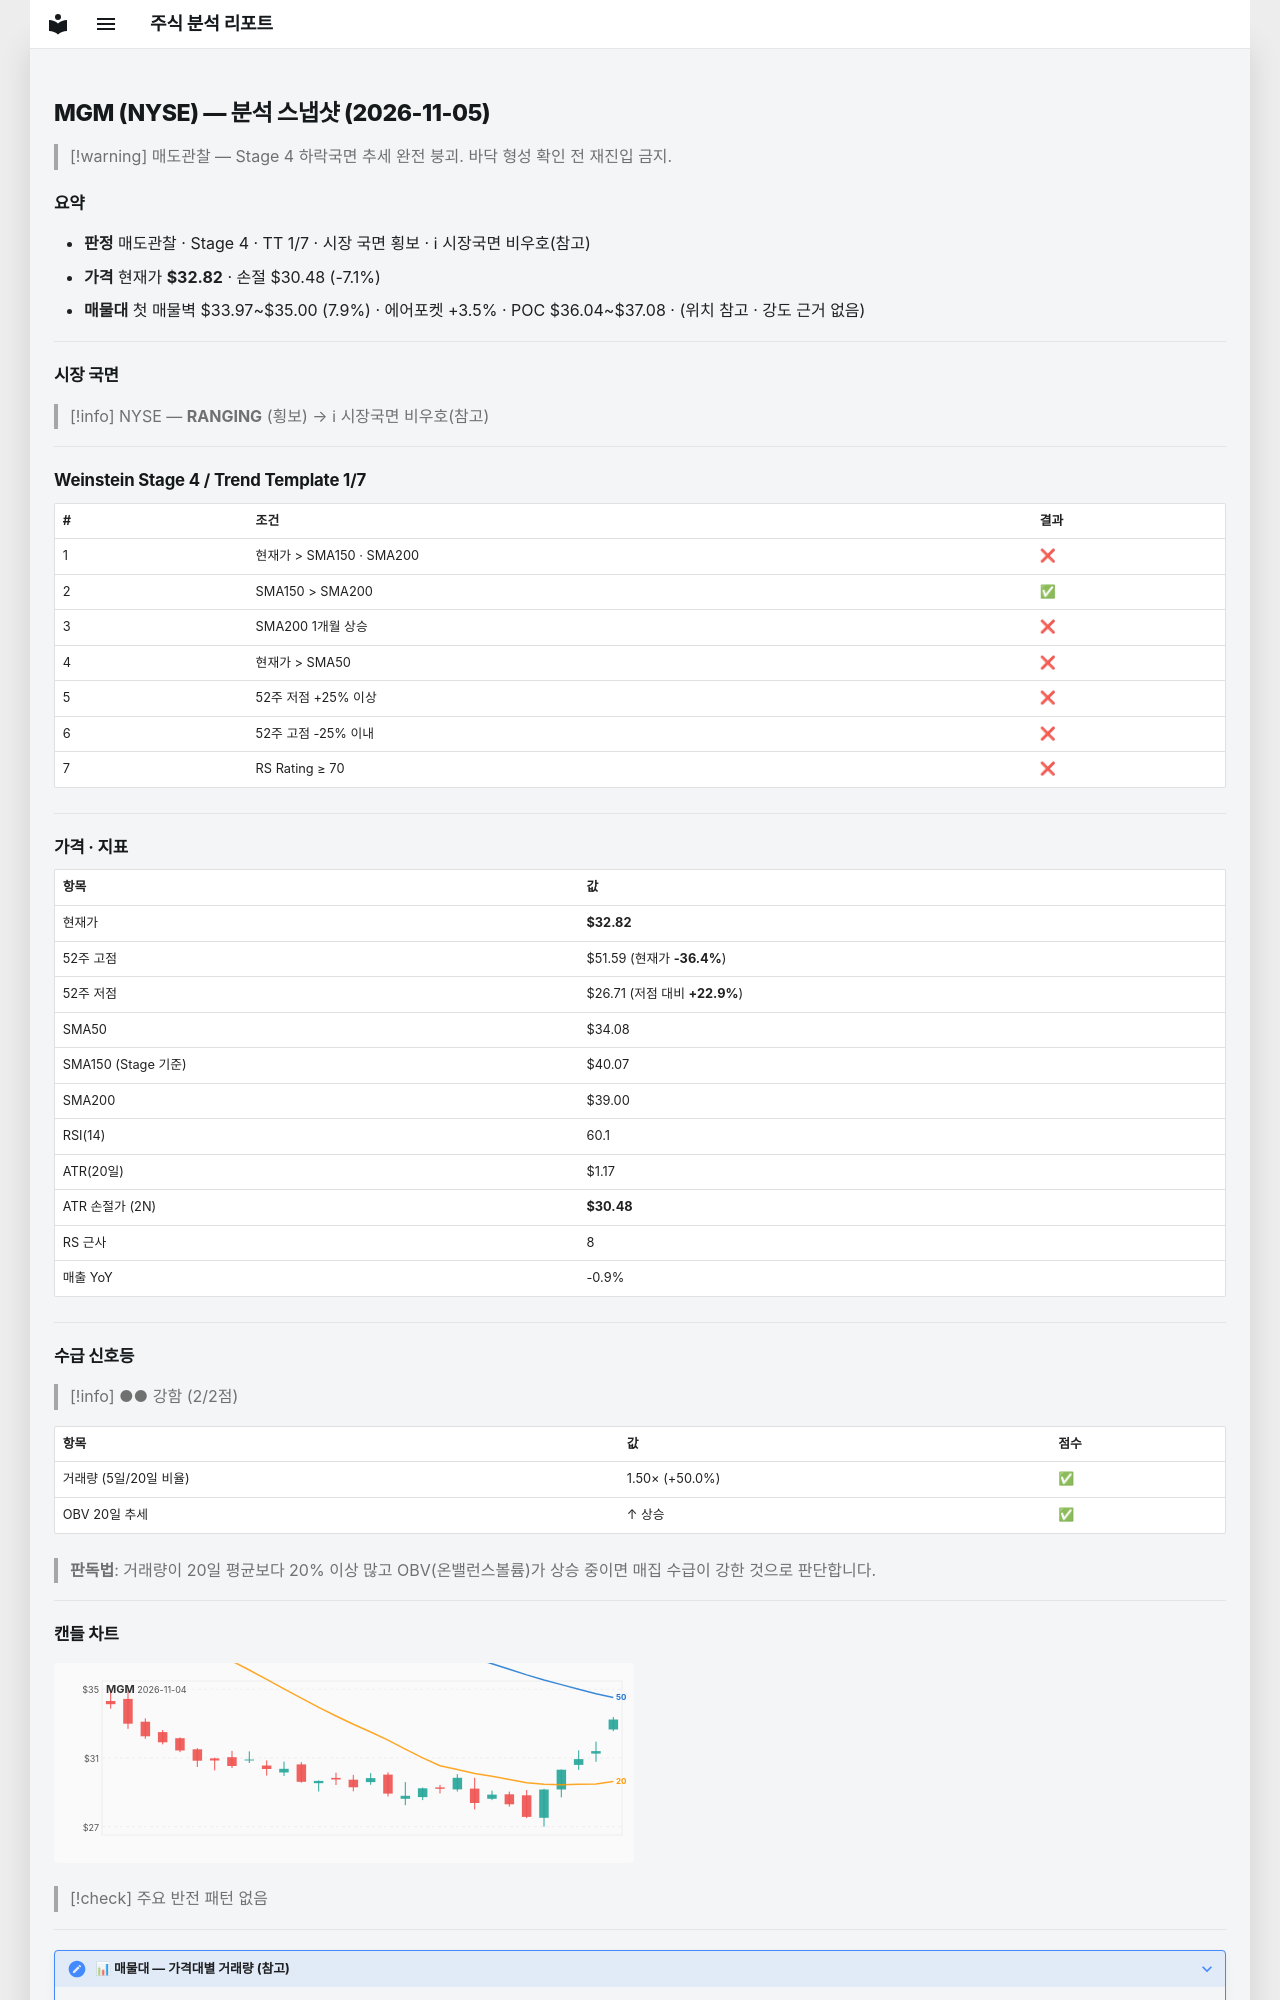

repository: soloandco/stock-reports · page: snapshots/MGM-2026-11-05/index.html · generator: mkdocs

---
type: analysis-snapshot
title: MGM 분석 스냅샷
ticker: MGM
market: NYSE
created: 2026-11-05
updated: 2026-11-05
bar-date: 2026-11-04
verdict: 매도관찰
real-rr: 7.57
sma50-gap-pct: -3.7
weekly-position: 저항대아래
weekly-overhead-price: 50.55
weekly-overhead-pct: 54.0
stage: 4
trend-template-score: 1
tt-max: 7
ma-set: sma-50-150-200
price: 32.81999969482422
stop-price: 30.47721492927238
market-regime: RANGING
supply-demand-score: 2/2
supply-demand-label: 강함
status: tracking
tags:
  - stock-agent
  - watchlist
  - MGM
  - analysis
related:
  - "[[analysis-template]]"
---

# MGM (NYSE) — 분석 스냅샷 (2026-11-05)

> [!warning] 매도관찰 — Stage 4 하락국면
> 추세 완전 붕괴. 바닥 형성 확인 전 재진입 금지.

## 요약

- **판정** 매도관찰 · Stage 4 · TT 1/7 · 시장 국면 횡보 · ℹ 시장국면 비우호(참고)
- **가격** 현재가 **$32.82** · 손절 $30.48 (-7.1%)
- **매물대** 첫 매물벽 $33.97~$35.00 (7.9%) · 에어포켓 +3.5% · POC $36.04~$37.08 · (위치 참고 · 강도 근거 없음)

---

## 시장 국면

> [!info] NYSE — **RANGING** (횡보) → ℹ 시장국면 비우호(참고)

---

## Weinstein Stage 4 / Trend Template 1/7

| # | 조건 | 결과 |
|---|------|------|
| 1 | 현재가 > SMA150 · SMA200 | ❌ |
| 2 | SMA150 > SMA200 | ✅ |
| 3 | SMA200 1개월 상승 | ❌ |
| 4 | 현재가 > SMA50 | ❌ |
| 5 | 52주 저점 +25% 이상 | ❌ |
| 6 | 52주 고점 -25% 이내 | ❌ |
| 7 | RS Rating ≥ 70 | ❌ |

---

## 가격 · 지표

| 항목 | 값 |
|------|---|
| 현재가 | **$32.82** |
| 52주 고점 | $51.59 (현재가 **-36.4%**) |
| 52주 저점 | $26.71 (저점 대비 **+22.9%**) |
| SMA50 | $34.08 |
| SMA150 (Stage 기준) | $40.07 |
| SMA200 | $39.00 |
| RSI(14) | 60.1 |
| ATR(20일) | $1.17 |
| ATR 손절가 (2N) | **$30.48** |
| RS 근사 | 8 |
| 매출 YoY | -0.9% |

---
## 수급 신호등

> [!info] ●● 강함 (2/2점)

| 항목 | 값 | 점수 |
|------|------|------|
| 거래량 (5일/20일 비율) | 1.50× (+50.0%) | ✅ |
| OBV 20일 추세 | ↑ 상승 | ✅ |

> **판독법**: 거래량이 20일 평균보다 20% 이상 많고 OBV(온밸런스볼륨)가 상승 중이면 매집 수급이 강한 것으로 판단합니다.

---
